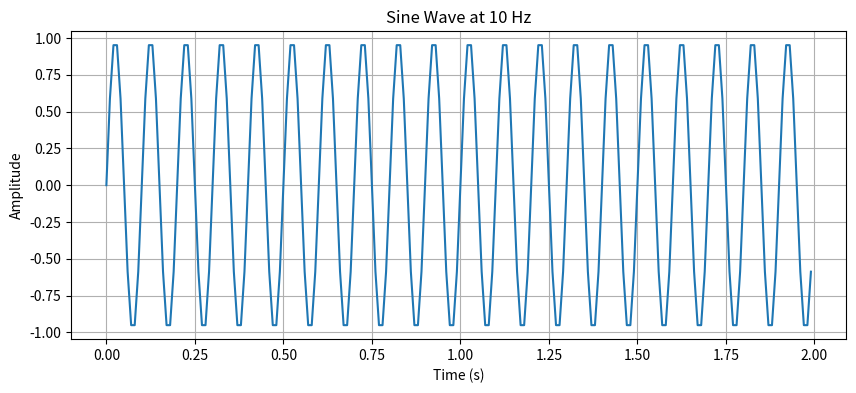
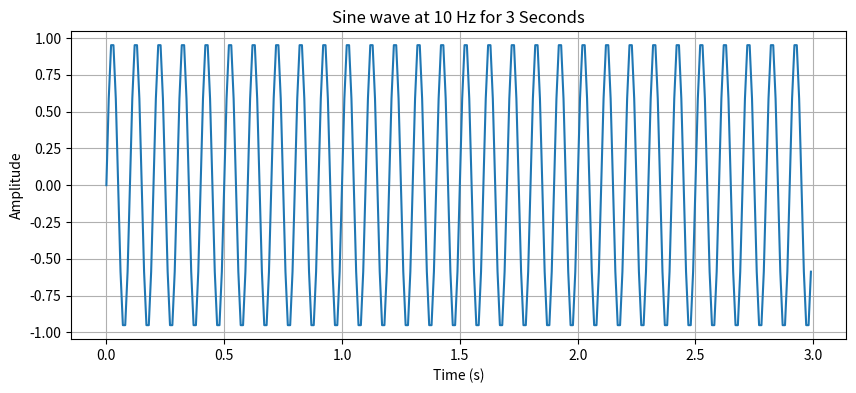
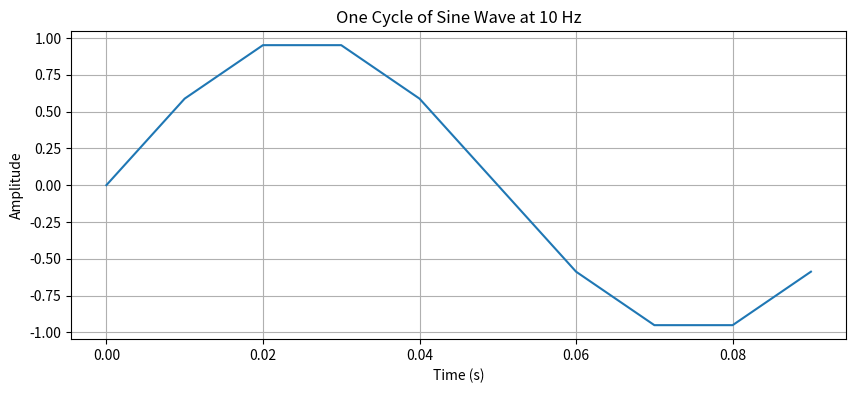
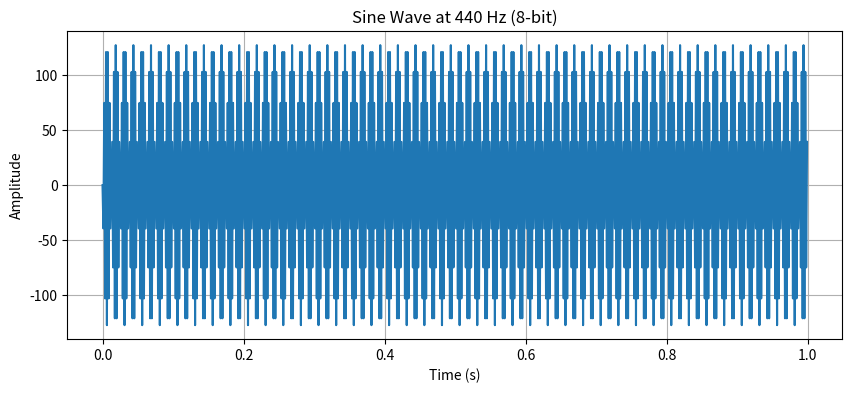
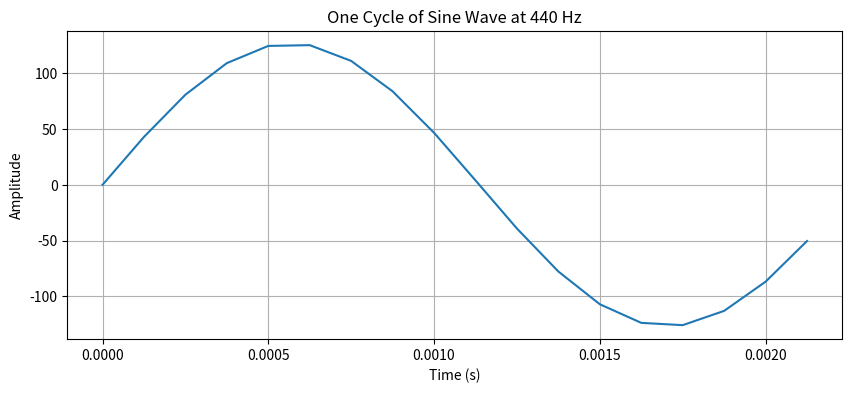

Write the Python code that produced these figures, in order.
'''CSC 745 Advanced Multimedia Programming
Exercise: Generate and plot a sine wave
Name: Jeniya Sultana
'''


# Step 2: Import the necessary libraries
import numpy as np
import matplotlib.pyplot as plt
from scipy.io.wavfile import write

# function for generating sine wave using signal = 2*pi*freq*time
def generate_sine_wave(frequency, time, amplitude = 1):
    sine_wave = amplitude * np.sin(2 * np.pi * frequency * time)
    return sine_wave

def time_generation(duration, sample_rate):
    # Create a linear array of time values
    # time = np.arange(0, duration, 1/sample_rate) #np.arange([start], stop, [step])
    time = np.linspace(0, duration, duration*sample_rate, endpoint=False)
    return time

# function for plotting sine wave
def plot_wave(time, sine_wave, text):
    plt.figure(figsize=(10, 4))
    plt.plot(time, sine_wave)
    plt.title(text)
    plt.xlabel("Time (s)")
    plt.ylabel("Amplitude")
    plt.grid()
    plt.show()

# variables
# Step 3: Generate a sine wave at 10 Hz, sampled at 100 Hz
frequency = 10  # Hz
sample_rate = 100  # Hz
duration = 2  # seconds
amplitude = 1.0

# time and sine wave generation
time = time_generation(duration, sample_rate)
sine_wave = generate_sine_wave(frequency, time)

# Print some sample values
print("Some sample values", sine_wave[:10])

# Step 4: Plot the wave – you should see 20 cycles (2 sec * 10 Hz)
output_filename = "sine_wave_10Hz.wav"
write(output_filename, sample_rate, sine_wave.astype(np.int16))
plot_wave(time,sine_wave,"Sine Wave at 10 Hz")

# Step 5: Generate 3 seconds and plot – you should see 30 cycles
duration = 3  # seconds
time = time_generation(duration, sample_rate)
sine_wave = generate_sine_wave(frequency, time)

output_filename = "sine_wave_10Hz_3sec.wav"
write(output_filename, sample_rate, sine_wave.astype(np.int16))
plot_wave(time, sine_wave, "Sine wave at 10 Hz for 3 Seconds")

# Step 6: Plot one cycle
time = time_generation(duration, sample_rate)
sine_wave = generate_sine_wave(frequency, time)
samples = int(sample_rate/frequency)

output_filename = "sine_wave_10Hz_1cycle.wav"
write(output_filename, sample_rate, sine_wave.astype(np.int16))
plot_wave(time[:samples], sine_wave[:samples], "One Cycle of Sine Wave at 10 Hz")

# Step 7: Change your frequency to 440 Hz, sample rate to 800 Hz, and amplitude to 127 (8 bit samples)
frequency = 440  # Hz
sample_rate = 800  # Hz
amplitude = 127

# Step 8: Generate and plot the wave
duration = 1  # second
time = time_generation(duration, sample_rate)
sine_wave = generate_sine_wave(frequency, time, amplitude)

output_filename = "sine_wave_440Hz_8bit.wav"
write(output_filename, sample_rate, sine_wave.astype(np.int16))
plot_wave(time, sine_wave, "Sine Wave at 440 Hz (8-bit)")

# Step 9: Plot 1 cycle for the new settings
sample_rate = 8000 # Hz
time = time_generation(duration, sample_rate)
sine_wave = generate_sine_wave(frequency, time, amplitude)
samples = int(sample_rate/frequency)

output_filename = "sine_wave_440Hz.wav"
write(output_filename, sample_rate, sine_wave.astype(np.int16))
plot_wave(time[:samples], sine_wave[:samples], "One Cycle of Sine Wave at 440 Hz")

# Step 11: Write the sound to a file
# written while plotting

# Step 12: Open Audacity or another audio editor, load and play the sound.
# Zoom in closely to see its shape.

# Step 13: Experiment with sine waves and generate 2 or 3 waves and add them together.
# Be sure not to exceed your amplitude range.
# One experiment sample

# sample_rate = 800
# duration = 3
# frequency1 = 440
# frequency2= 880
# amplitude = 32767
# time = time_generation(duration, sample_rate)
# added_sine_wave = generate_sine_wave(frequency1, time) + generate_sine_wave(frequency2, time)
# plot_wave(time+time, added_sine_wave, "Added Sine wave")
# output_filename = "added_sine_wave.wav"
# write(output_filename, sample_rate, added_sine_wave.astype(np.int16))